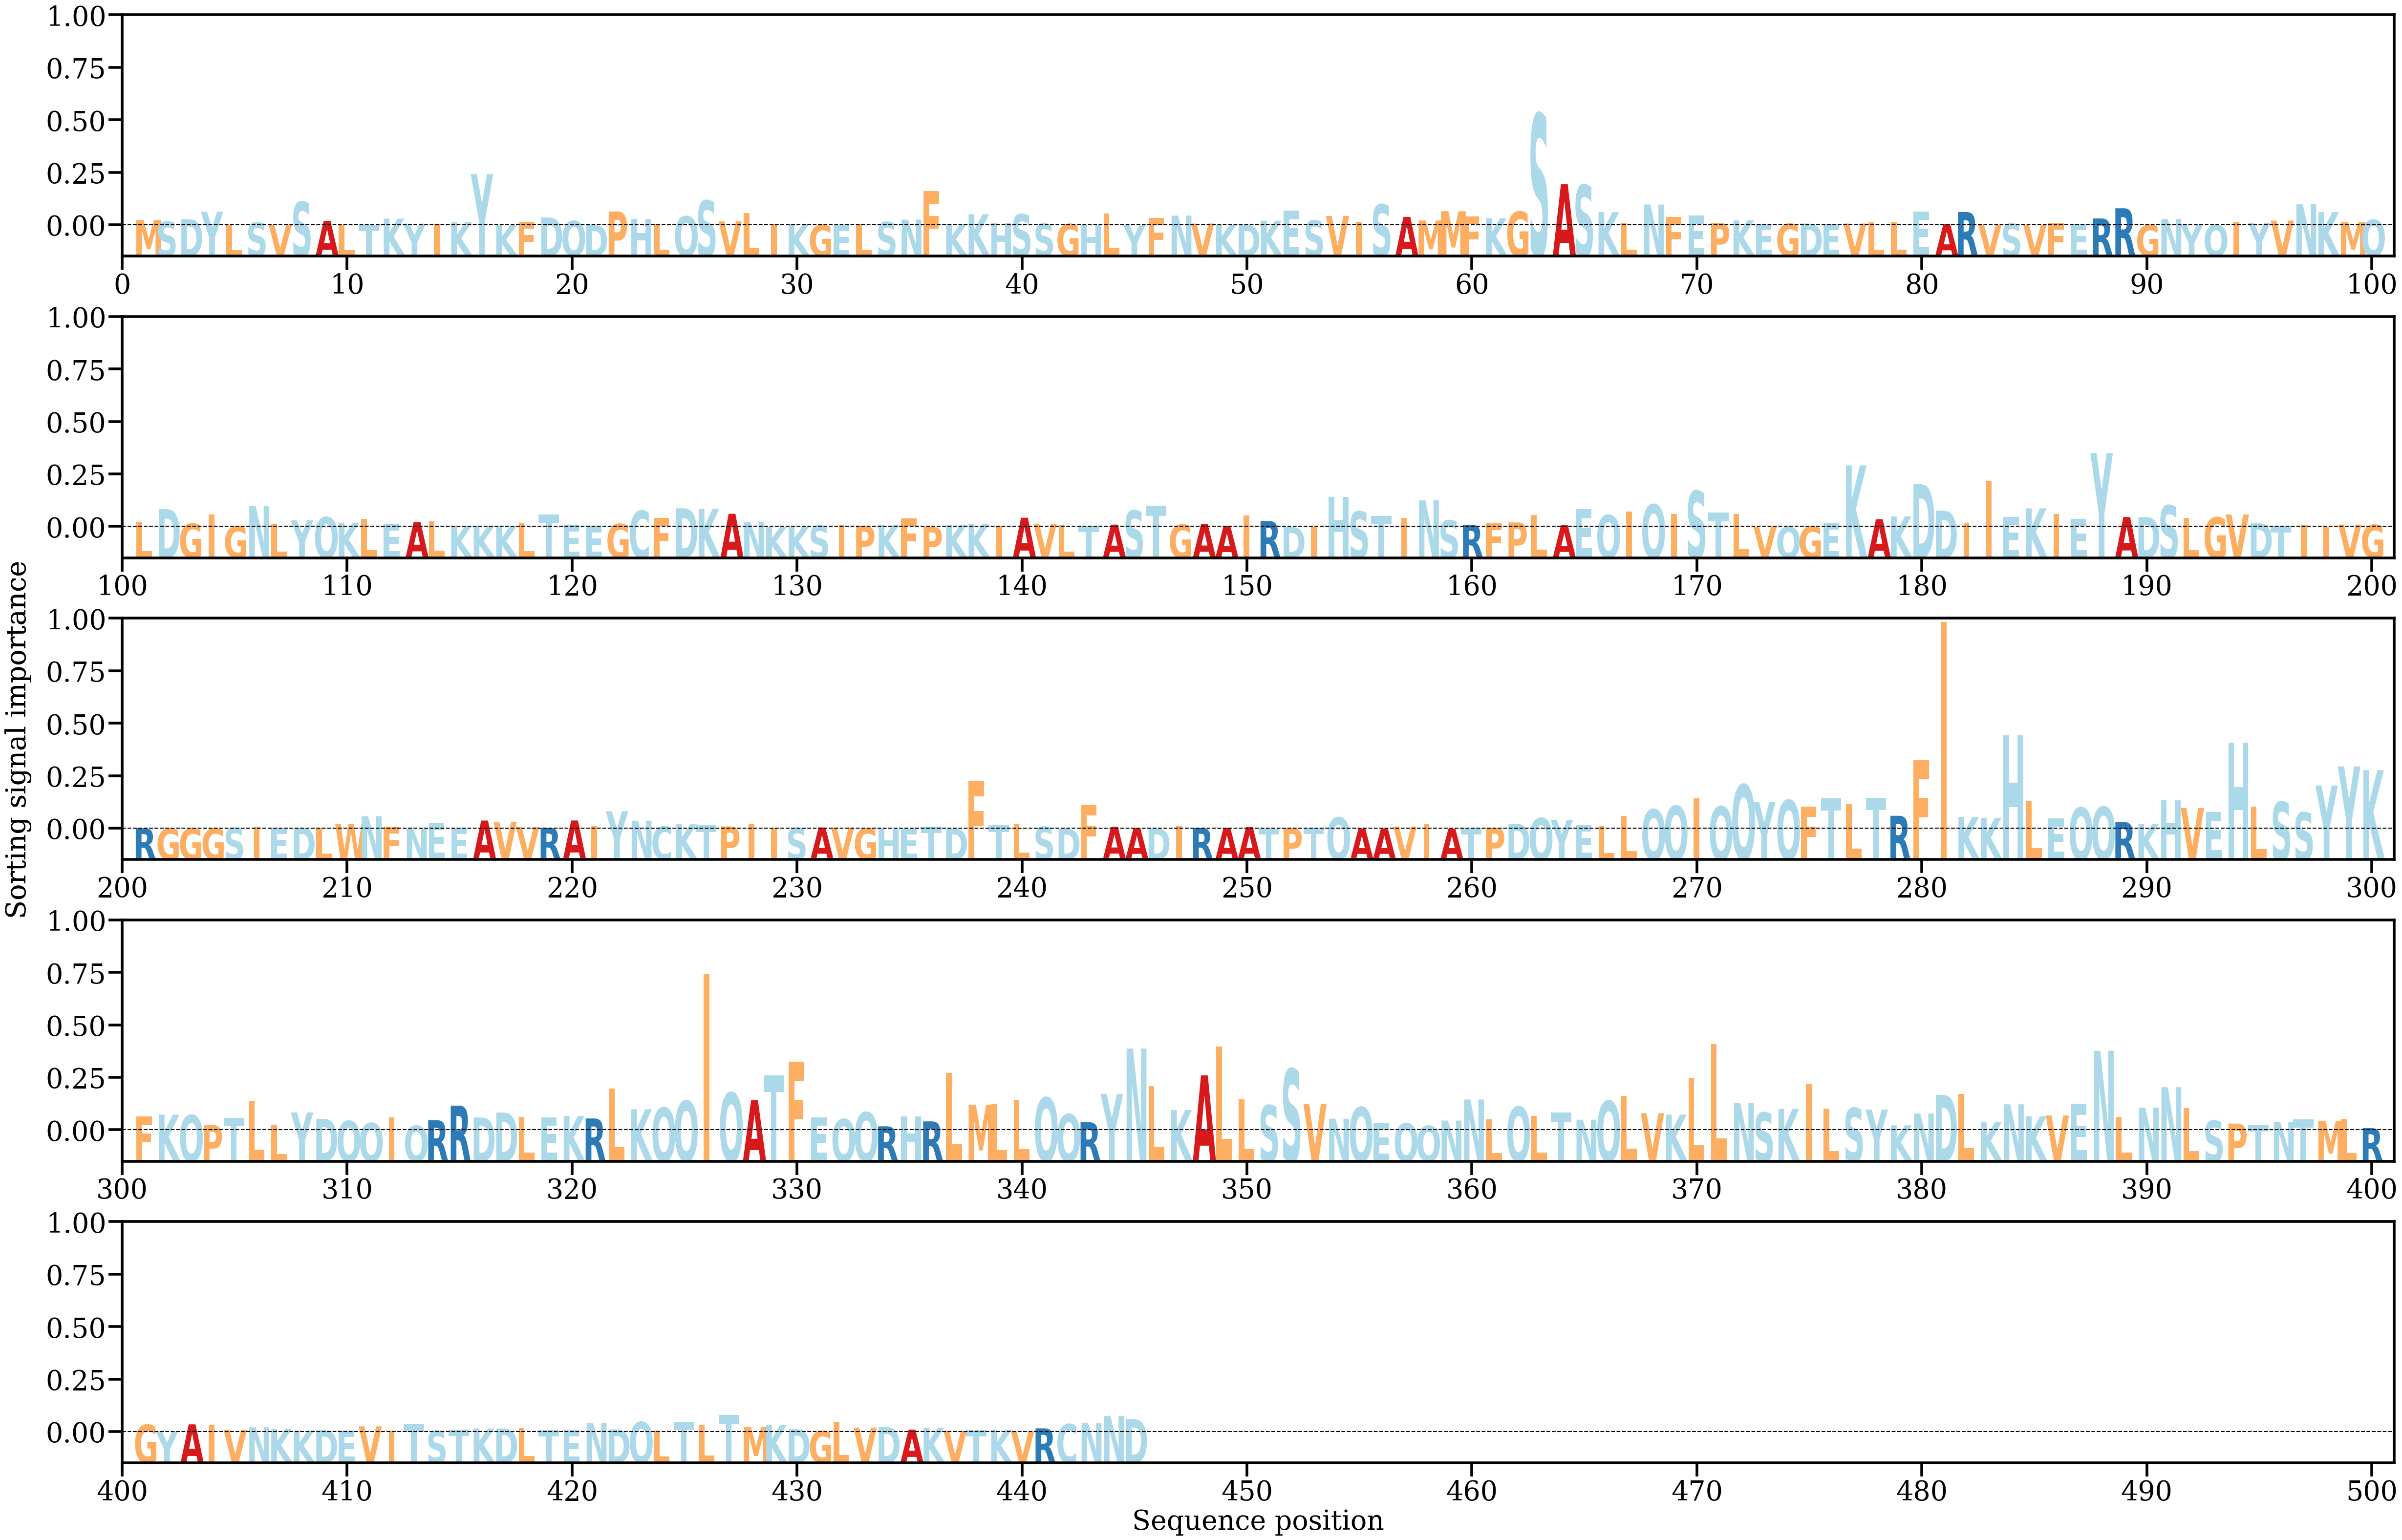

The table this chart was drawn from, first rows:
AA, Alpha
M, [0.00087533]
S, [0.00062434]
D, [0.00100646]
Y, [0.0022753]
L, [0.0001038]
S, [0.00047235]
V, [8.302959e-05]
S, [0.00393534]
A, [0.00074443]
L, [7.5997654e-05]
T, [5.746881e-05]
K, [0.00112303]
Y, [0.00028012]
I, [0.00024642]
K, [0.00049989]
Y, [0.00855561]
K, [4.2964497e-05]
F, [0.00057276]
D, [0.00130772]
Q, [0.00071013]
D, [5.374099e-05]
P, [0.00232186]
H, [0.00108077]
L, [0.00029209]
Q, [0.00150566]
S, [0.00415012]
V, [0.0006586]
L, [0.0020764]
I, [0.00024779]
K, [0.00021723]
G, [5.3470816e-05]
E, [2.4475808e-05]
L, [0.00016445]
S, [0.00055841]
N, [0.00094615]
F, [0.00572981]
K, [0.0002106]
K, [0.00184982]
H, [0.00043448]
S, [0.00185536]
S, [0.00027461]
G, [0.00022913]
H, [8.57948e-05]
L, [0.00199923]
Y, [6.932048e-05]
F, [0.00122774]
N, [0.0016223]
V, [0.00029503]
K, [9.239003e-05]
D, [7.883085e-05]
K, [0.00076841]
E, [0.0024445]
S, [0.00080584]
V, [0.00156659]
I, [0.00054734]
S, [0.00349427]
A, [0.00140902]
M, [0.00079691]
M, [0.00235968]
F, [0.00145704]
... 385 more rows
